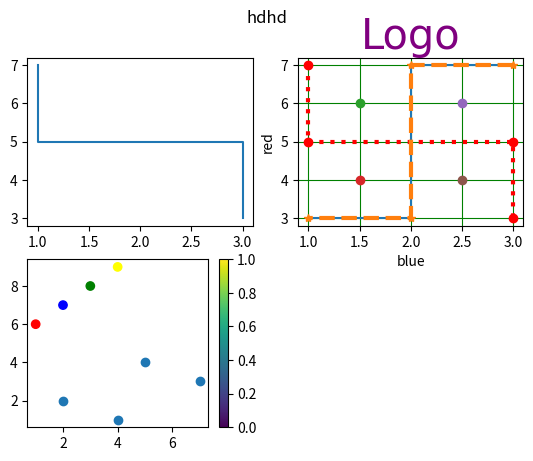

Generate this figure with matplotlib:
import matplotlib.pyplot as ply
import numpy as np


ply.suptitle("hdhd")

x=np.array([1,1,3,3])
y=np.array([7,5,5,3])
ply.subplot(2,2,1)
ply.plot(x,y)


x1=np.array([3,2,2,1])
y1=np.array([7,7,3,3])
ply.subplot(2,2,2)
ply.plot(x1,y1)

x2=np.array([1.5])
y2=np.array([6])

x3=np.array([1.5])
y3=np.array([4])

x4=np.array([2.5])
y4=np.array([6])

x5=np.array([2.5])
y5=np.array([4])

ply.plot(x,y,marker="o",c="red",linestyle="dotted",linewidth=3)
ply.plot(x1,y1,marker="*",linestyle="dashed",linewidth=3)
ply.plot(x2,y2,marker="o")
ply.plot(x3,y3,marker="o")
ply.plot(x4,y4,marker="o")
ply.plot(x5,y5,marker="o")
ply.title("Logo",fontdict={"family":"times new roman","color":"purple","size":30})
ply.xlabel("blue")
ply.ylabel("red")
ply.grid(color="green")




a=np.array([1,2,3,4])
b=np.array([6,7,8,9])
a1=np.array([4,2,7,5])
colour=np.array(["red","blue","green","yellow"])
ply.subplot(2,2,3)
ply.scatter(a,b,c=colour)
ply.scatter(a1,a)
ply.colorbar()
ply.show()
